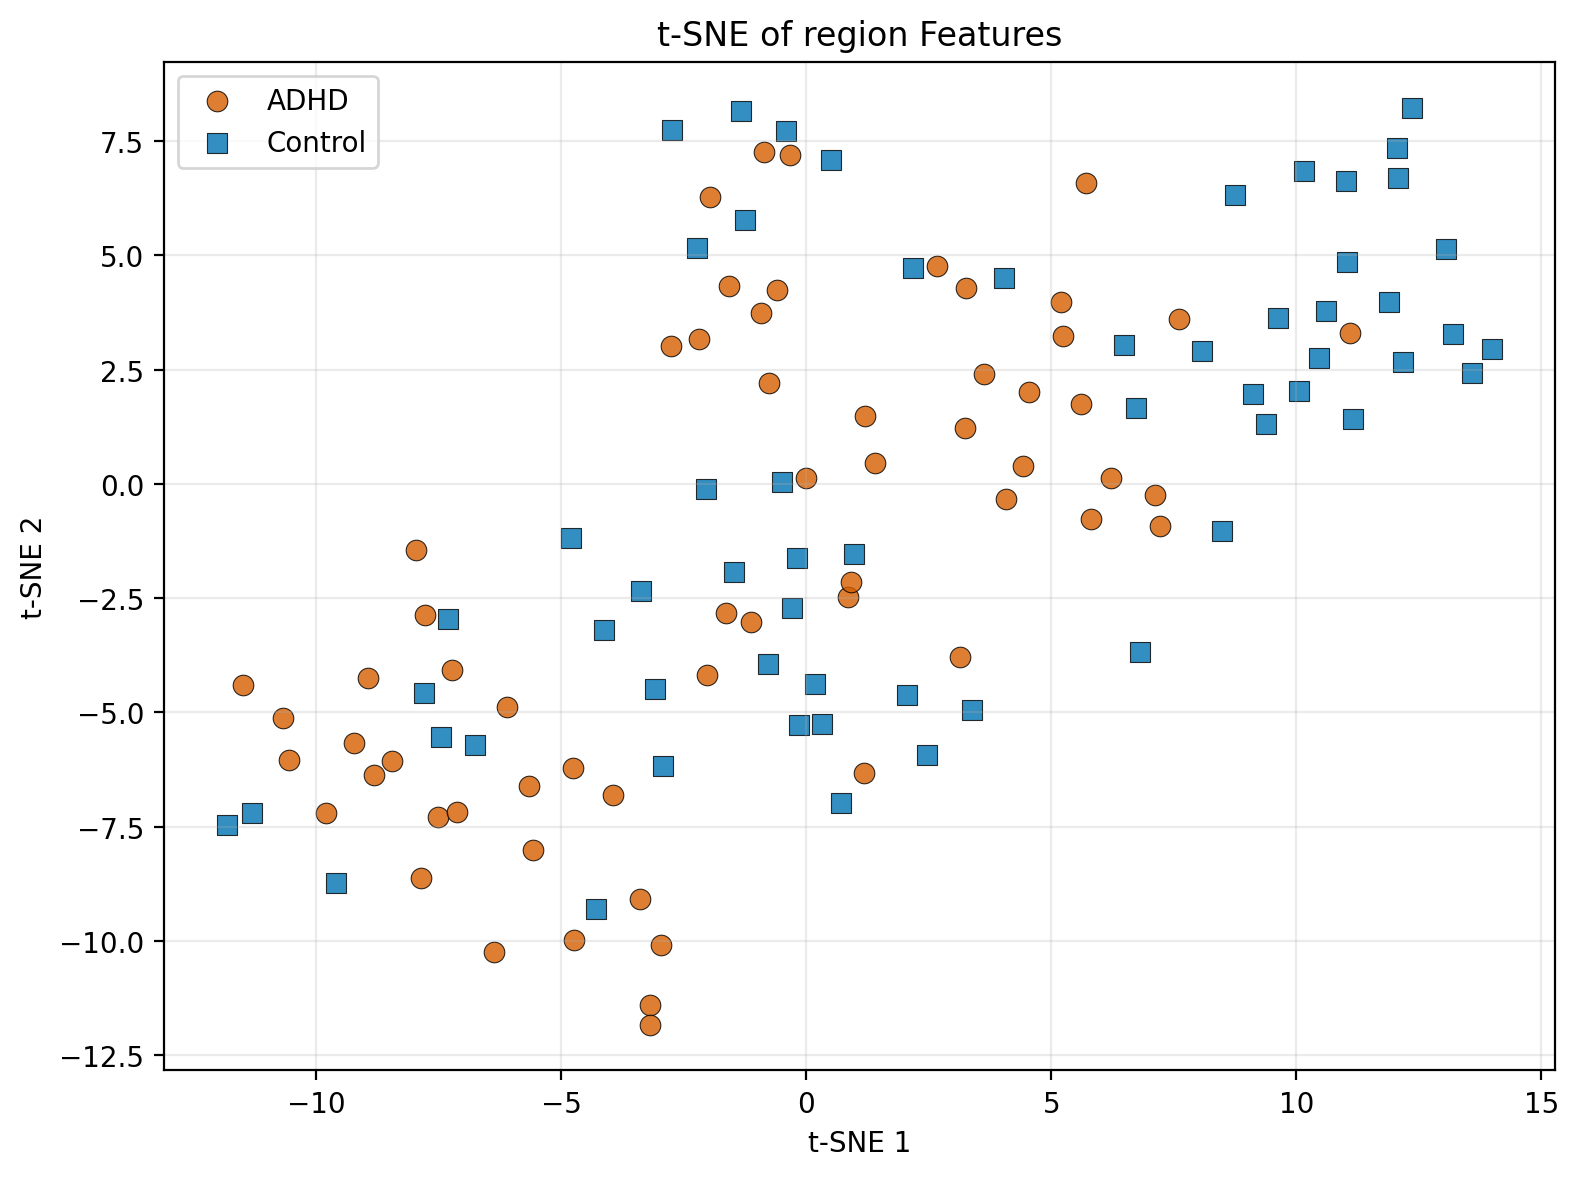

The data file committed next to this chart (first rows):
subject, label, label_name, file_path, tsne_1, tsne_2
v10p, 1, ADHD, data_raw/ADHD_part1/v10p.mat, -8.814, -6.374
v12p, 1, ADHD, data_raw/ADHD_part1/v12p.mat, 3.267, 4.279
v14p, 1, ADHD, data_raw/ADHD_part1/v14p.mat, 5.612, 1.736
v15p, 1, ADHD, data_raw/ADHD_part1/v15p.mat, 3.625, 2.395
v173, 1, ADHD, data_raw/ADHD_part1/v173.mat, -3.185, -11.39
v18p, 1, ADHD, data_raw/ADHD_part1/v18p.mat, 5.243, 3.243
v19p, 1, ADHD, data_raw/ADHD_part1/v19p.mat, 11.09, 3.309
v1p, 1, ADHD, data_raw/ADHD_part1/v1p.mat, -6.108, -4.875
v20p, 1, ADHD, data_raw/ADHD_part1/v20p.mat, 0.8465, -2.468
v21p, 1, ADHD, data_raw/ADHD_part1/v21p.mat, -0.855, 7.266
v22p, 1, ADHD, data_raw/ADHD_part1/v22p.mat, -7.86, -8.629
v24p, 1, ADHD, data_raw/ADHD_part1/v24p.mat, 0.9104, -2.152
v25p, 1, ADHD, data_raw/ADHD_part1/v25p.mat, 7.22, -0.929
v27p, 1, ADHD, data_raw/ADHD_part1/v27p.mat, 7.617, 3.606
v28p, 1, ADHD, data_raw/ADHD_part1/v28p.mat, -3.942, -6.81
v29p, 1, ADHD, data_raw/ADHD_part1/v29p.mat, 7.115, -0.2427
v30p, 1, ADHD, data_raw/ADHD_part1/v30p.mat, 4.555, 2.011
v31p, 1, ADHD, data_raw/ADHD_part1/v31p.mat, -6.373, -10.24
v32p, 1, ADHD, data_raw/ADHD_part1/v32p.mat, -8.449, -6.057
v33p, 1, ADHD, data_raw/ADHD_part1/v33p.mat, -7.782, -2.858
v34p, 1, ADHD, data_raw/ADHD_part1/v34p.mat, -0.3212, 7.192
v35p, 1, ADHD, data_raw/ADHD_part1/v35p.mat, -1.965, 6.263
v36p, 1, ADHD, data_raw/ADHD_part1/v36p.mat, -11.5, -4.4
v37p, 1, ADHD, data_raw/ADHD_part1/v37p.mat, -10.55, -6.046
v38p, 1, ADHD, data_raw/ADHD_part1/v38p.mat, 6.229, 0.1346
v39p, 1, ADHD, data_raw/ADHD_part1/v39p.mat, 3.25, 1.215
v3p, 1, ADHD, data_raw/ADHD_part1/v3p.mat, -9.802, -7.197
v40p, 1, ADHD, data_raw/ADHD_part1/v40p.mat, -7.955, -1.446
v6p, 1, ADHD, data_raw/ADHD_part1/v6p.mat, -10.68, -5.126
v8p, 1, ADHD, data_raw/ADHD_part1/v8p.mat, -2.751, 3.01
v177, 1, ADHD, data_raw/ADHD_part2/v177.mat, -7.233, -4.074
v179, 1, ADHD, data_raw/ADHD_part2/v179.mat, -4.726, -9.981
v181, 1, ADHD, data_raw/ADHD_part2/v181.mat, 1.201, 1.489
v183, 1, ADHD, data_raw/ADHD_part2/v183.mat, 1.173, -6.321
v190, 1, ADHD, data_raw/ADHD_part2/v190.mat, 4.421, 0.3968
v196, 1, ADHD, data_raw/ADHD_part2/v196.mat, -2.196, 3.165
v198, 1, ADHD, data_raw/ADHD_part2/v198.mat, -5.652, -6.605
v200, 1, ADHD, data_raw/ADHD_part2/v200.mat, -5.566, -8.018
v204, 1, ADHD, data_raw/ADHD_part2/v204.mat, -7.506, -7.279
v206, 1, ADHD, data_raw/ADHD_part2/v206.mat, -7.129, -7.182
v209, 1, ADHD, data_raw/ADHD_part2/v209.mat, 1.403, 0.4528
v213, 1, ADHD, data_raw/ADHD_part2/v213.mat, -2.031, -4.171
v215, 1, ADHD, data_raw/ADHD_part2/v215.mat, -3.393, -9.068
v219, 1, ADHD, data_raw/ADHD_part2/v219.mat, -3.181, -11.83
v227, 1, ADHD, data_raw/ADHD_part2/v227.mat, -1.579, 4.334
v231, 1, ADHD, data_raw/ADHD_part2/v231.mat, -9.224, -5.663
v234, 1, ADHD, data_raw/ADHD_part2/v234.mat, -0.7591, 2.216
v236, 1, ADHD, data_raw/ADHD_part2/v236.mat, 5.198, 3.974
v238, 1, ADHD, data_raw/ADHD_part2/v238.mat, -8.948, -4.248
v244, 1, ADHD, data_raw/ADHD_part2/v244.mat, 2.663, 4.754
v246, 1, ADHD, data_raw/ADHD_part2/v246.mat, 3.149, -3.782
v250, 1, ADHD, data_raw/ADHD_part2/v250.mat, -1.641, -2.828
v254, 1, ADHD, data_raw/ADHD_part2/v254.mat, 4.088, -0.3418
v263, 1, ADHD, data_raw/ADHD_part2/v263.mat, 5.701, 6.581
v265, 1, ADHD, data_raw/ADHD_part2/v265.mat, -0.6033, 4.241
v270, 1, ADHD, data_raw/ADHD_part2/v270.mat, -1.134, -3.019
v274, 1, ADHD, data_raw/ADHD_part2/v274.mat, -0.9306, 3.747
v279, 1, ADHD, data_raw/ADHD_part2/v279.mat, -4.754, -6.222
v284, 1, ADHD, data_raw/ADHD_part2/v284.mat, -0.01048, 0.1351
v286, 1, ADHD, data_raw/ADHD_part2/v286.mat, -2.952, -10.08
... 61 more rows
